Run: headless pygame with SDL's dummy video driver; simulated clock (each Clock.tick advances the game by its frame time, no real sleeping); random seed 0; keys injected as events and as key.get_pressed() state; no mouse input.
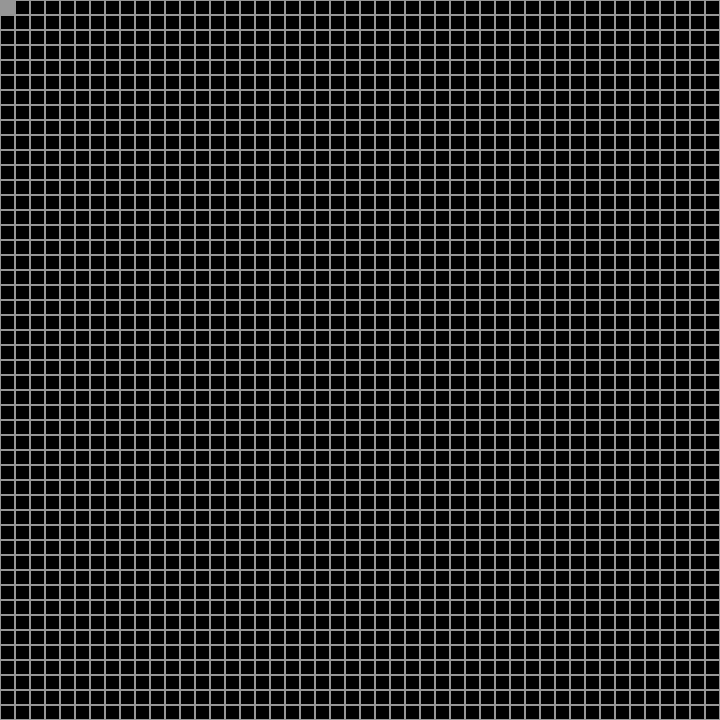
Frame 1 of 4 · flips 1–60 · no input
Frame 2 of 4 · flips 61–180 · tapped SPACE, RETURN · held RIGHT (→), D · screen unchanged from frame 1, image omitted
Frame 3 of 4 · flips 181–300 · held DOWN (↓), S · screen unchanged from frame 2, image omitted
Frame 4 of 4 · flips 301–420 · held LEFT (←), A, UP (↑), W · screen unchanged from frame 3, image omitted

The pygame program that drew these frames:

import pygame
from sys import exit

def drawitself(a,b,alive): #(coordinates/alive state) :
    #only draws if cell is alive
    if alive:
        blockSize = 15
        Rect = pygame.Rect(a, b, blockSize, blockSize)
        pygame.draw.rect(SCREEN, GREY, Rect, width=blockSize)
    else:
        pass

class cell:
  def __init__(self,a,b):
    self.alive = True
    self.neighbors = set()
    self.coordinates = [a,b] #cell coordinates
    self.appear = drawitself(a,b,self.alive) 

  def isAlive(self):
    return self.alive
  
  def addNeighbor(self, newNeighbor):
    self.neighbors.add(newNeighbor)
  
  def getNeighbors(self):
    return self.neighbors

# global variables / variaveis globais
WINDOW_WIDTH = 720
WINDOW_LENGTH = 720
SCREEN = None
blockSize = 15
#global colors
BLACK = (0, 0, 0)
GREY = (150, 150, 150)

"""
  drawGrid will be responsible for drawing the grid for the game of life
"""
def drawGrid():
  global WINDOW_WIDTH, WINDOW_LENGTH, WHITE, blockSize
  
  #size of squares
  

  for x in range(0, WINDOW_WIDTH, blockSize):
    for y in range(0, WINDOW_LENGTH, blockSize):
      rect = pygame.Rect(x, y, blockSize, blockSize)
      pygame.draw.rect(SCREEN, GREY, rect, 1)
  
  # create caption for game window
  pygame.display.set_caption("Game of Life")


def main():
  #execute window and display it
  global WINDOW_WIDTH, WINDOW_LENGTH, SCREEN, BLACK
  #initialize pygame
  pygame.init()

  SCREEN = pygame.display.set_mode((WINDOW_WIDTH, WINDOW_LENGTH))
  SCREEN.fill(BLACK)

  # infinite loop to keep game running
  while (True):
    drawGrid()
    cell(0,0) #create the cells


    for event in pygame.event.get():
      if event.type == pygame.QUIT:
        pygame.quit()
        exit()
    
    pygame.display.update()

#def GenerateCoordinates():
    #global WINDOW_WIDTH, WINDOW_LENGTH, blockSize

    #numberOfColumns = WINDOW_WIDTH / blockSize
    #numberOfLines = WINDOW_LENGTH / blockSize
    


if __name__ == "__main__":
  main()
